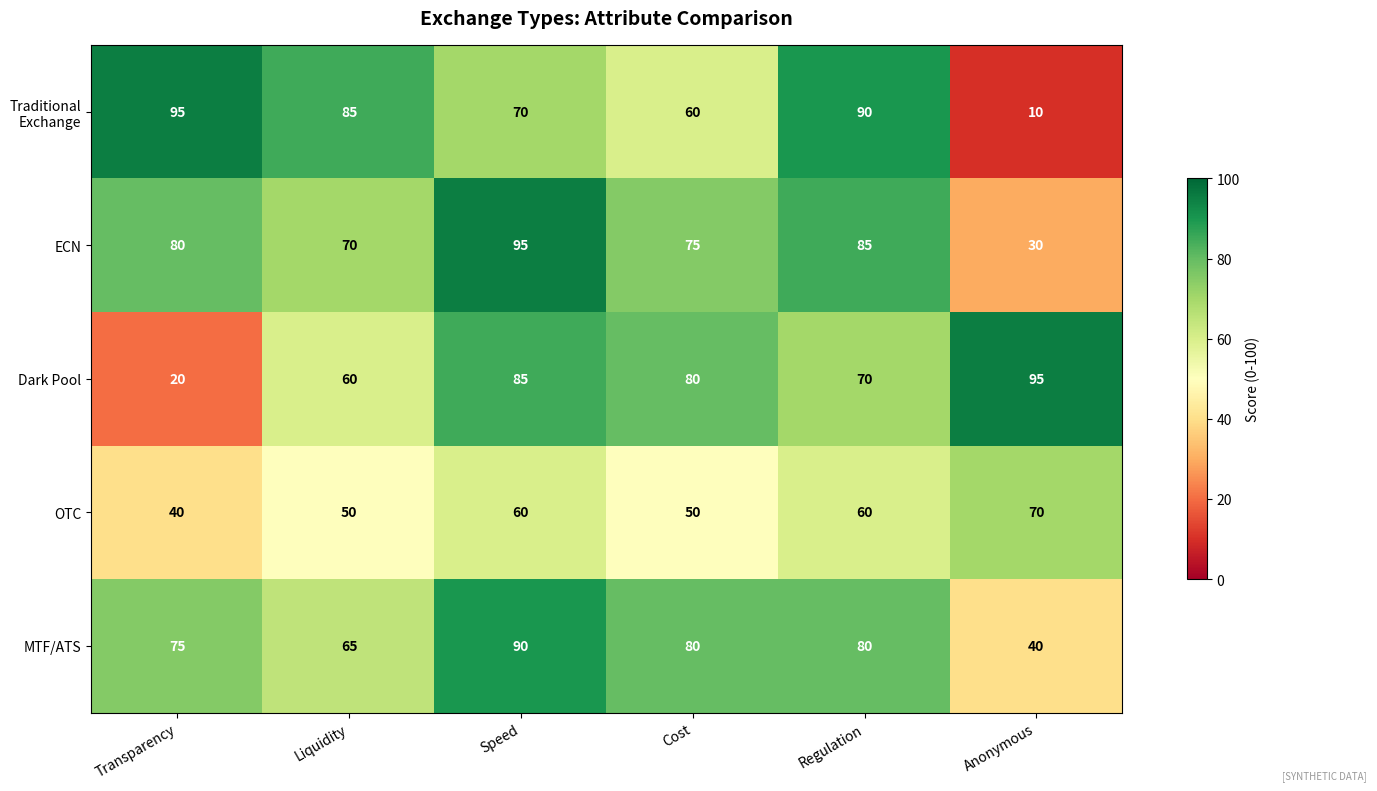

The script that saved this image: (Note: this script raises an exception after producing the figure.)
"""
Exchange Types Comparison
Different exchange structures

Output: exchange_types.pdf
Module: module_04_trad_finance
Lesson: 37 - Financial Markets
"""

from pathlib import Path
import matplotlib.pyplot as plt
import numpy as np

CHART_METADATA = {
    'title': 'Exchange Types',
    'module': 'module_04_trad_finance',
    'lesson': 37,
    'url': 'https://github.com/Digital-AI-Finance/digital-finance/tree/main/module_04_trad_finance/figures/exchange_types'
}

plt.rcParams.update({'font.size': 10, 'axes.labelsize': 10})

def create_chart():
    fig, ax = plt.subplots(figsize=(14, 8))

    exchange_types = ['Traditional\nExchange', 'ECN', 'Dark Pool', 'OTC', 'MTF/ATS']

    attributes = ['Transparency', 'Liquidity', 'Speed', 'Cost', 'Regulation', 'Anonymous']

    scores = np.array([
        [95, 85, 70, 60, 90, 10],   # Traditional Exchange
        [80, 70, 95, 75, 85, 30],   # ECN
        [20, 60, 85, 80, 70, 95],   # Dark Pool
        [40, 50, 60, 50, 60, 70],   # OTC
        [75, 65, 90, 80, 80, 40]    # MTF/ATS
    ])

    im = ax.imshow(scores, cmap='RdYlGn', aspect='auto', vmin=0, vmax=100)

    ax.set_xticks(np.arange(len(attributes)))
    ax.set_yticks(np.arange(len(exchange_types)))
    ax.set_xticklabels(attributes, fontsize=10)
    ax.set_yticklabels(exchange_types, fontsize=10)

    plt.setp(ax.get_xticklabels(), rotation=30, ha='right')

    # Add text annotations
    for i in range(len(exchange_types)):
        for j in range(len(attributes)):
            text_color = 'white' if scores[i, j] < 40 or scores[i, j] > 70 else 'black'
            ax.text(j, i, f'{scores[i, j]}', ha='center', va='center',
                   color=text_color, fontsize=10, fontweight='bold')

    ax.set_title('Exchange Types: Attribute Comparison', fontsize=14, fontweight='bold', pad=15)

    cbar = plt.colorbar(im, ax=ax, shrink=0.6)
    cbar.set_label('Score (0-100)', fontsize=10)

    fig.text(0.98, 0.02, '[SYNTHETIC DATA]', fontsize=7, color='#999999', ha='right', style='italic')
    plt.tight_layout()

    output_path = Path(__file__).parent / 'exchange_types.pdf'
    plt.savefig(output_path, format='pdf', dpi=300, bbox_inches='tight')
    plt.close()
    print(f"Chart saved to: {output_path}")
    return output_path

if __name__ == '__main__':
    create_chart()
